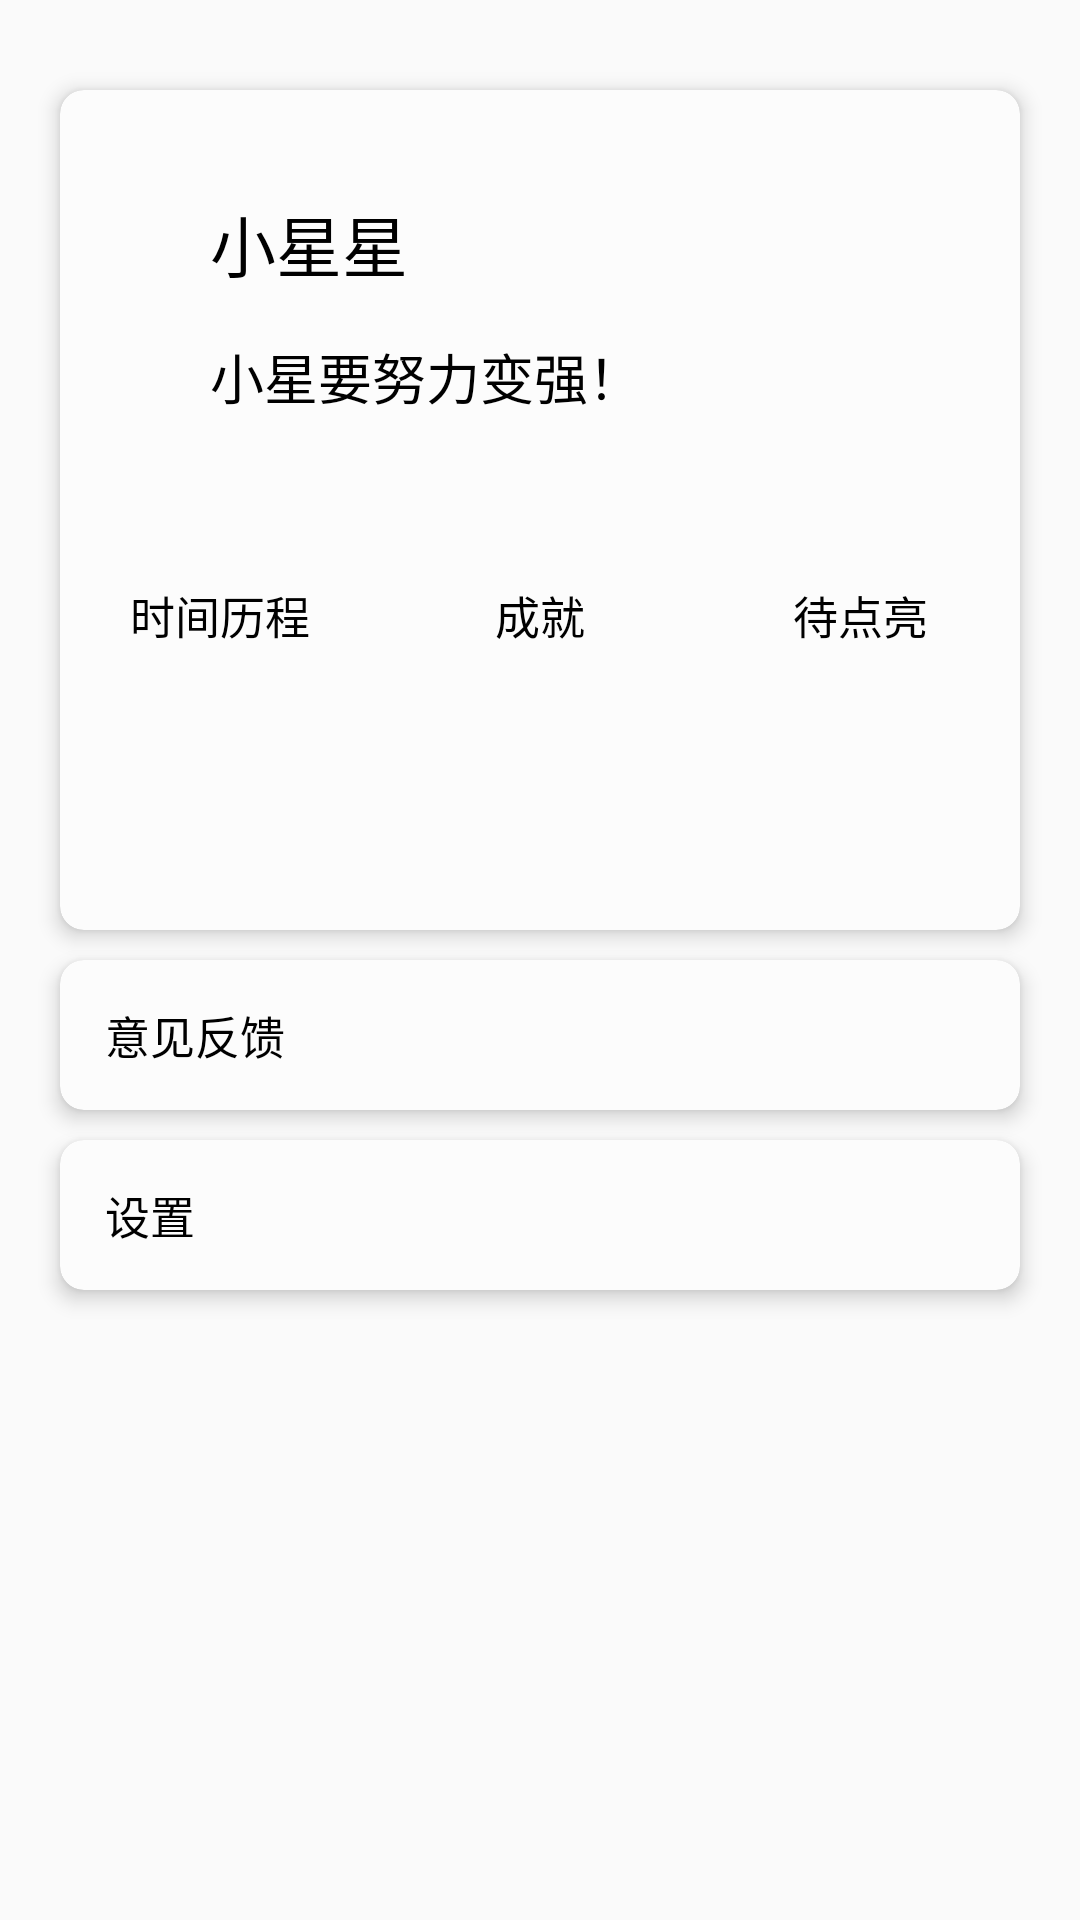

This screen was rendered from an Android layout file. Write that file and the resources it references.
<!-- AndroidManifest.xml: application theme Theme.MyExamination -->
<!-- res/layout/fragment_me.xml -->
<?xml version="1.0" encoding="utf-8"?>
<RelativeLayout xmlns:android="http://schemas.android.com/apk/res/android"
    xmlns:tools="http://schemas.android.com/tools"
    android:layout_width="match_parent"
    android:layout_height="match_parent"
    xmlns:app="http://schemas.android.com/apk/res-auto"
    android:layout_marginBottom="50dp">

    <androidx.cardview.widget.CardView
        android:id="@+id/card_1"
        android:layout_width="match_parent"
        android:layout_height="280dp"
        android:layout_marginStart="20dp"
        android:layout_marginEnd="20dp"
        android:layout_centerHorizontal="true"
        android:layout_marginTop="30dp"
        android:foreground="@color/cardview_shadow_end_color"
        app:cardPreventCornerOverlap="true"
        app:cardUseCompatPadding="false"
        app:cardCornerRadius="8dp"
        app:cardElevation="4dp">

        <RelativeLayout
            android:layout_width="match_parent"
            android:layout_height="match_parent">

            <ImageView
                android:id="@+id/me_image"
                android:layout_width="wrap_content"
                android:layout_height="wrap_content"
                android:layout_marginStart="10dp"
                android:layout_marginTop="30dp"
                android:contentDescription="@string/todo"
                android:src="@mipmap/planet_1" />

            <TextView
                android:id="@+id/username"
                android:layout_width="wrap_content"
                android:layout_height="wrap_content"
                android:textSize="22sp"
                android:layout_marginStart="40dp"
                android:textColor="@color/black"
                android:layout_marginTop="35dp"
                android:layout_toEndOf="@+id/me_image"
                android:text="小星星"/>

            <TextView
                android:id="@+id/signature"
                android:layout_width="wrap_content"
                android:layout_height="wrap_content"
                android:textSize="18sp"
                android:textColor="@color/black"
                android:layout_marginTop="15dp"
                android:layout_marginStart="40dp"
                android:layout_toEndOf="@+id/me_image"
                android:layout_below="@+id/username"
                android:text="小星要努力变强！"/>

            <LinearLayout
                android:layout_width="match_parent"
                android:layout_height="match_parent"
                android:orientation="horizontal"
                android:layout_below="@+id/me_image"
                android:gravity="center"
                android:layout_marginTop="40dp">

                <Button
                    android:layout_width="0dp"
                    android:layout_height="wrap_content"
                    android:layout_weight="1"
                    android:background="@null"
                    android:textSize="15sp"
                    android:textColor="@color/black"
                    android:text="时间历程"
                    style="?android:attr/buttonBarButtonStyle" />

                <Button
                    android:layout_width="0dp"
                    android:layout_height="wrap_content"
                    android:layout_weight="1"
                    android:background="@null"
                    android:textSize="15sp"
                    android:textColor="@color/black"
                    android:text="成就"
                    style="?android:attr/buttonBarButtonStyle" />

                <Button
                    android:layout_width="0dp"
                    android:layout_height="wrap_content"
                    android:layout_weight="1"
                    android:background="@null"
                    android:textSize="15sp"
                    android:textColor="@color/black"
                    android:text="待点亮"
                    style="?android:attr/buttonBarButtonStyle" />

            </LinearLayout>

        </RelativeLayout>

    </androidx.cardview.widget.CardView>

    <androidx.cardview.widget.CardView
        android:id="@+id/card_2"
        android:layout_width="match_parent"
        android:layout_marginStart="20dp"
        android:layout_marginEnd="20dp"
        android:layout_height="50dp"
        android:layout_below="@+id/card_1"
        android:layout_centerHorizontal="true"
        android:layout_marginTop="10dp"
        android:foreground="@color/cardview_shadow_end_color"
        app:cardPreventCornerOverlap="true"
        app:cardUseCompatPadding="false"
        app:cardCornerRadius="8dp"
        app:cardElevation="4dp">

        <TextView
            android:layout_width="wrap_content"
            android:layout_height="wrap_content"
            android:layout_gravity="center|left"
            android:textColor="@color/black"
            android:textSize="15sp"
            android:layout_marginStart="15dp"
            android:text="意见反馈"
            tools:ignore="RtlHardcoded" />

    </androidx.cardview.widget.CardView>

    <androidx.cardview.widget.CardView
        android:id="@+id/card_3"
        android:layout_width="match_parent"
        android:layout_marginStart="20dp"
        android:layout_marginEnd="20dp"
        android:layout_height="50dp"
        android:layout_below="@+id/card_2"
        android:layout_centerHorizontal="true"
        android:layout_marginTop="10dp"
        android:foreground="@color/cardview_shadow_end_color"
        app:cardPreventCornerOverlap="true"
        app:cardUseCompatPadding="false"
        app:cardCornerRadius="8dp"
        app:cardElevation="4dp">

        <TextView
            android:layout_width="wrap_content"
            android:layout_height="wrap_content"
            android:layout_gravity="center|left"
            android:textColor="@color/black"
            android:layout_marginStart="15dp"
            android:textSize="15sp"
            android:text="设置"
            tools:ignore="RtlHardcoded" />

    </androidx.cardview.widget.CardView>

</RelativeLayout>
<!-- resources referenced by this layout -->
<resources>
  <string name="todo">TODO</string>
  <style name="Theme.MyExamination" parent="Theme.MaterialComponents.DayNight.NoActionBar.Bridge">
          
          <item name="colorPrimary">@color/purple_500</item>
          <item name="colorPrimaryVariant">@color/purple_700</item>
          <item name="colorOnPrimary">@color/white</item>
          
          <item name="colorSecondary">@color/teal_200</item>
          <item name="colorSecondaryVariant">@color/teal_700</item>
          <item name="colorOnSecondary">@color/black</item>
          
          <item name="android:statusBarColor" tools:targetApi="l">?attr/colorPrimaryVariant</item>
          
      </style>
  <!-- not gathered from this repository: default colours our renderer supplied (Android Studio template values) -->
  <color name="purple_500">#FF6200EE</color>
  <color name="purple_700">#FF3700B3</color>
  <color name="teal_200">#FF03DAC5</color>
  <color name="teal_700">#FF018786</color>
  <color name="black">#FF000000</color>
  <color name="white">#FFFFFFFF</color>
</resources>
